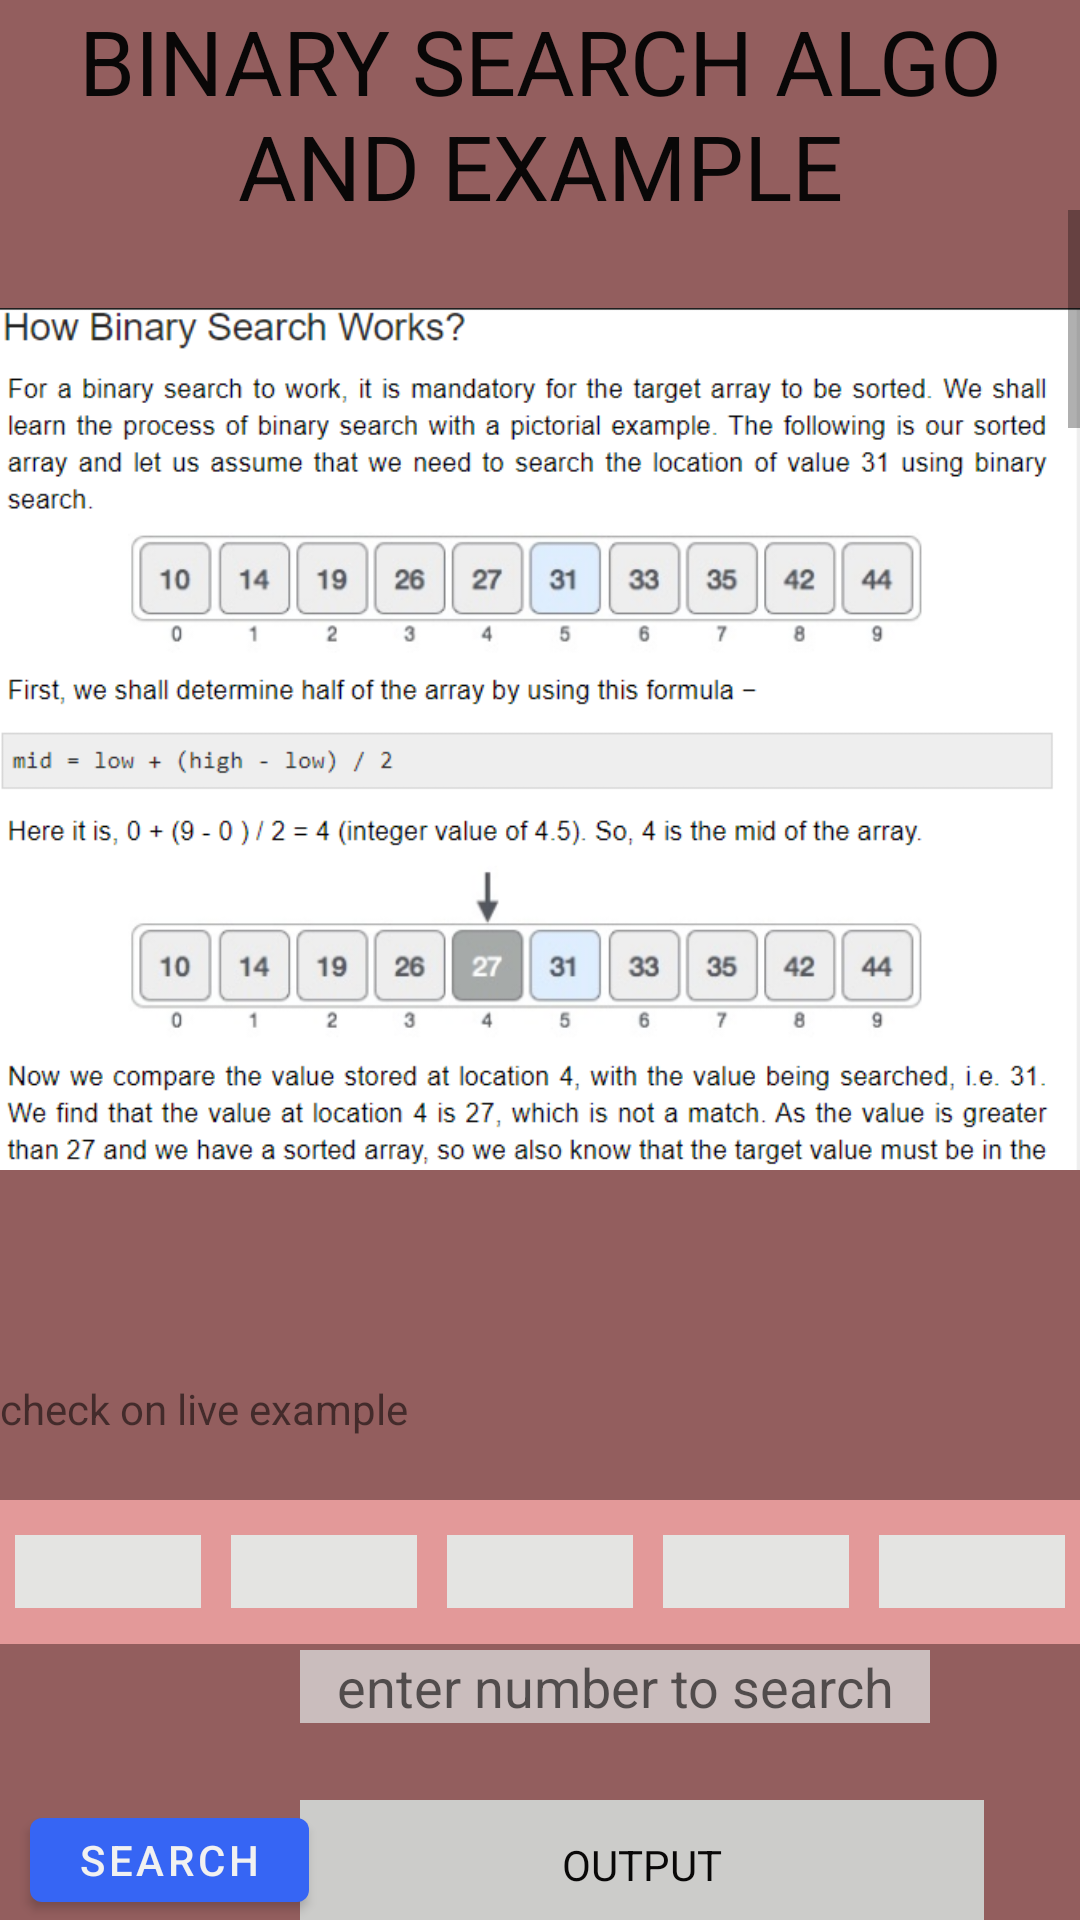

Reconstruct the res/layout file that produces this screen, plus the resources it refers to.
<!-- AndroidManifest.xml: application theme AppTheme -->
<!-- res/layout/fragment_firstfragment.xml -->
<?xml version="1.0" encoding="utf-8"?>
<FrameLayout xmlns:android="http://schemas.android.com/apk/res/android"
    xmlns:app="http://schemas.android.com/apk/res-auto"
    xmlns:tools="http://schemas.android.com/tools"
    android:layout_width="match_parent"
    android:layout_height="match_parent"
    android:background="#935E5E"
    tools:context=".fragments.firstfragment">

    
    <Button
        android:id="@+id/bt1"
        android:layout_width="wrap_content"
        android:layout_height="wrap_content"
        android:layout_marginLeft="10dp"
        android:layout_marginTop="600dp"
        android:text="SEARCH"
        tools:layout_editor_absoluteX="161dp"
        tools:layout_editor_absoluteY="312dp" />

    <ScrollView
        android:layout_width="match_parent"
        android:layout_height="match_parent"
        android:layout_marginTop="70dp"
        android:layout_marginBottom="250dp">

        <LinearLayout
            android:layout_width="match_parent"
            android:layout_height="wrap_content"
            android:orientation="vertical">

            <ImageView
                android:id="@+id/imageView"
                android:layout_width="match_parent"
                android:layout_height="364dp"
                android:src="@drawable/bs1" />

            <ImageView
                android:id="@+id/imageView2"
                android:layout_width="match_parent"
                android:layout_height="379dp"
                android:src="@drawable/bs2" />

            <ImageView
                android:id="@+id/imageView3"
                android:layout_width="421dp"
                android:layout_height="229dp"
                android:src="@drawable/bs3" />

            <ImageView
                android:id="@+id/imageView4"
                android:layout_width="match_parent"
                android:layout_height="wrap_content"
                android:src="@drawable/bsc1" />
        </LinearLayout>
    </ScrollView>

    <EditText
        android:id="@+id/inputbinary"
        android:layout_width="wrap_content"
        android:layout_height="wrap_content"
        android:layout_marginLeft="100dp"
        android:layout_marginTop="550dp"
        android:background="#CABDBD"
        android:ems="10"
        android:gravity="center"
        android:hint="enter number to search"
        android:inputType="textMultiLine"
        android:textColor="#0E0909" />

    <TextView
        android:id="@+id/output"
        android:layout_width="228dp"
        android:layout_height="43dp"
        android:layout_marginLeft="100dp"
        android:layout_marginTop="600dp"
        android:layout_marginBottom="0dp"
        android:background="#CCCCCA"
        android:gravity="center"
        android:text="OUTPUT"
        android:textColor="#090808" />

    <LinearLayout
        android:layout_width="match_parent"
        android:layout_height="48dp"
        android:layout_marginTop="500dp"
        android:background="#E39999"
        android:gravity="center|start|right|left"
        android:orientation="horizontal">

        <EditText
            android:id="@+id/n1"
            android:layout_width="wrap_content"
            android:layout_height="wrap_content"
            android:layout_margin="5dp"
            android:layout_marginTop="40dp"
            android:layout_weight="1"
            android:background="#E4E4E2"
            android:ems="10"
            android:gravity="center"
            android:inputType="number"
            android:textColor="#151111" />

        <EditText
            android:id="@+id/n2"
            android:layout_width="wrap_content"
            android:layout_height="wrap_content"
            android:layout_margin="5dp"
            android:layout_marginTop="40dp"
            android:layout_weight="1"
            android:background="#E4E4E2"
            android:ems="10"
            android:gravity="center"
            android:inputType="number"
            android:textColor="#151111" />

        <EditText
            android:id="@+id/n3"
            android:layout_width="wrap_content"
            android:layout_height="wrap_content"
            android:layout_margin="5dp"
            android:layout_marginTop="40dp"
            android:layout_weight="1"
            android:background="#E4E4E2"
            android:ems="10"
            android:gravity="center"
            android:inputType="number"
            android:textColor="#151111" />

        <EditText
            android:id="@+id/n4"
            android:layout_width="wrap_content"
            android:layout_height="wrap_content"
            android:layout_margin="5dp"
            android:layout_marginTop="40dp"
            android:layout_weight="1"
            android:background="#E4E4E2"
            android:ems="10"
            android:gravity="center"
            android:inputType="number"
            android:textColor="#151111" />

        <EditText
            android:id="@+id/n5"
            android:layout_width="wrap_content"
            android:layout_height="wrap_content"
            android:layout_margin="5dp"
            android:layout_marginTop="40dp"
            android:layout_weight="1"
            android:background="#E4E4E2"
            android:ems="10"
            android:gravity="center"
            android:inputType="number"
            android:textColor="#151111" />
    </LinearLayout>

    <TextView
        android:id="@+id/bub"
        android:layout_width="match_parent"
        android:layout_height="wrap_content"
        android:gravity="center"
        android:text="BINARY SEARCH ALGO AND EXAMPLE"
        android:textColor="#090707"
        android:textSize="30sp" />

    <TextView
        android:id="@+id/textView"
        android:layout_width="232dp"
        android:layout_height="31dp"
        android:layout_marginTop="460dp"
        android:text="check on live example" />

</FrameLayout>
<!-- resources referenced by this layout -->
<resources>
  <!-- drawable bs1: png bitmap (drawable, 115029 bytes) -->
  <!-- drawable bs2: png bitmap (drawable, 105195 bytes) -->
  <!-- drawable bs3: png bitmap (drawable, 63692 bytes) -->
  <!-- drawable bsc1: png bitmap (drawable, 8090 bytes) -->
</resources>
